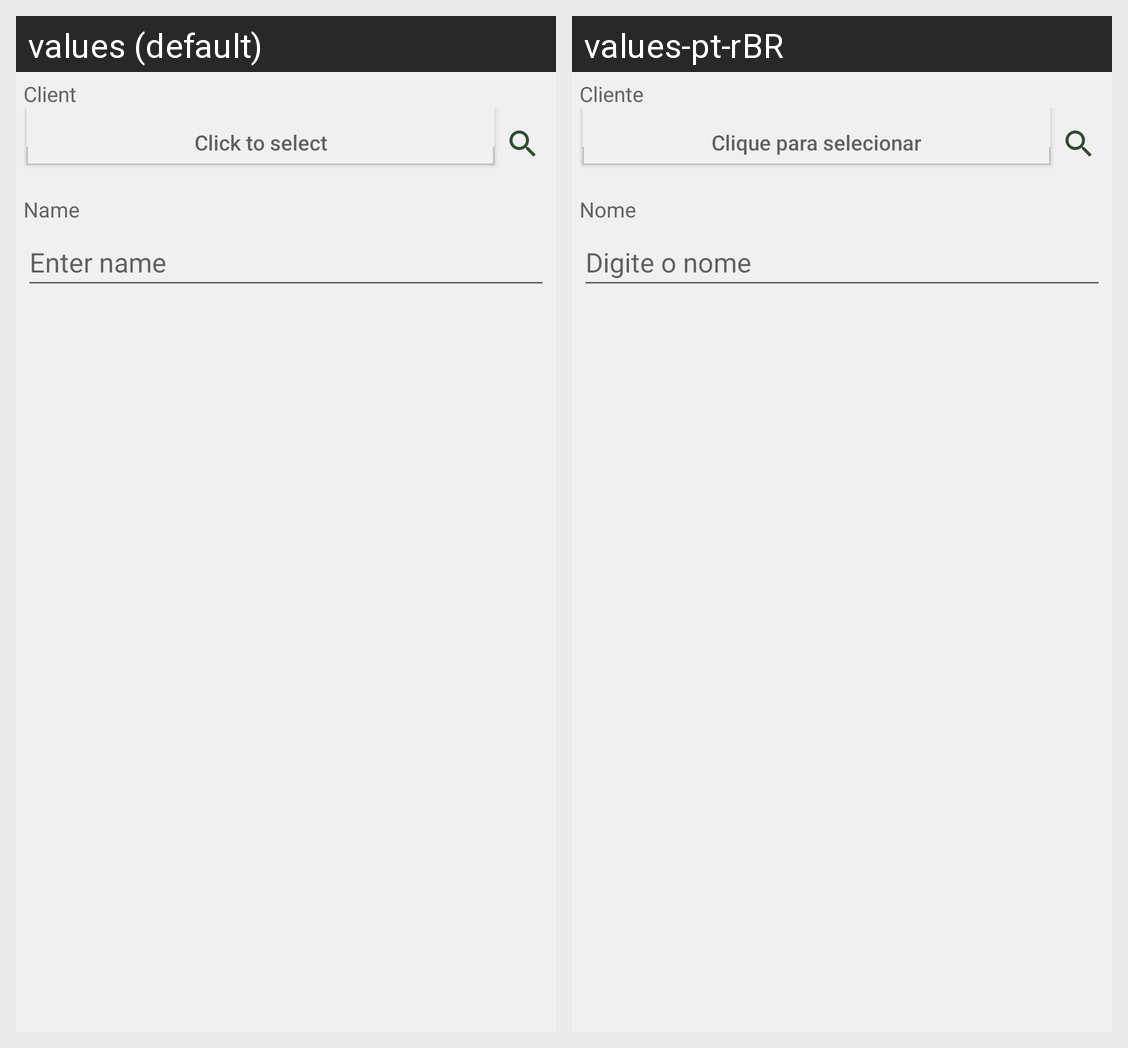

Locale-by-locale string values for the Android screen shown in this grid:
Android screen res/layout/activity_animal_add.xml rendered under 2 locales, left to right: values (default), values-pt-rBR. Device: Nexus 5 (rendered at 1080×1920; each locale shown at half size, 540×960, under a caption strip naming it); theme Theme.Appvet.
Strings drawn on this screen, with the default value and each locale's value (text and hints the layout hard-codes, and strings that could not be matched under every locale, appear in the picture but are not listed):

client
  values: Client
  values-pt-rBR: Cliente

btn_selection
  values: Click to select
  values-pt-rBR: Clique para selecionar

name
  values: Name
  values-pt-rBR: Nome

speaker_name
  values: Enter name
  values-pt-rBR: Digite o nome
